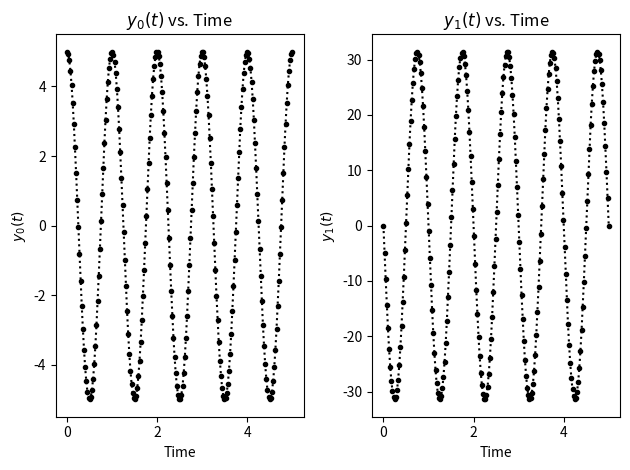

The script that saved this image:
# %% Imports
import numpy as np
import matplotlib.pyplot as plt
from scipy.integrate import solve_ivp

def state_plotter(times, states, fig_num):
    num_states = np.shape(states)[0]
    num_cols = int(np.ceil(np.sqrt(num_states)))
    num_rows = int(np.ceil(num_states / num_cols))
    plt.figure(fig_num)
    plt.clf()
    fig, ax = plt.subplots(num_rows, num_cols, num=fig_num, clear=True,
                         squeeze=False)
    for n in range(num_states):
        row = n // num_cols
        col = n % num_cols
        ax[row][col].plot(times, states[n], 'k.:')
        ax[row][col].set(xlabel='Time',
                         ylabel='$y_{:0.0f}(t)$'.format(n),
                         title='$y_{:0.0f}(t)$ vs. Time'.format(n))
        
    for n in range(num_states, num_rows * num_cols):
        fig.delaxes(ax[n // num_cols][n % num_cols])

    fig.tight_layout()

    return fig, ax


# %% Define derivative function
def f(t, y):
    # print(t)
    dydt = [y[1], y[2], 0]
    return dydt

# %% Define time spans, initial values, and constants
tspan = np.linspace(0, 10, 100)
yinit = [0, 1, -9.8066]

# %% Solve differential equation
sol = solve_ivp(lambda t, y: f(t, y), 
                [tspan[0], tspan[-1]],
                yinit,
                method = 'RK23',
                t_eval=tspan,
                rtol = 1e-5)

print(sol)
print(sol.y)
print(sol.y[0])
print(np.shape(sol.y))

# %% Plot states
state_plotter(sol.t, sol.y, 1)

# %%

# %% Define derivative function
def f(t, y, potato):
    # print(t)
    dydt = [y[1], -y[0] * (2*np.pi)**2]
    return dydt

# %% Define time spans, initial values, and constants
tspan = np.linspace(0, 5, 200)
yinit = [5,0]

# %% Solve differential equation
sol = solve_ivp(lambda t, y: f(t,y,tspan), 
                [tspan[0], tspan[-1]],
                yinit,
                method = 'RK45',
                t_eval=tspan,
                rtol = 1e-5)

print(sol)
print(sol.y)
print(sol.y[0])
print(np.shape(sol.y))

# %% Plot states
state_plotter(sol.t, sol.y, 1)
# %%

print(np.shape(sol.y))
print(sol)

# %%
